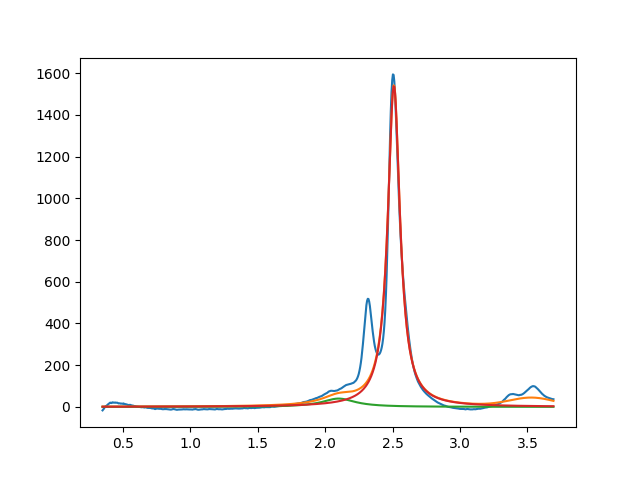

Data behind this chart, as committed beside it:
2.099999999999999645e+00, 3.999998630511256437e+01, 2.999999999999999334e-01, 6.525311959240894929e-11
2.509903723681644383e+00, 1.539449151479498369e+03, 1.094708437235905052e-01, 5.756953018530987168e-26
3.533428757686680743e+00, 3.999999795859085339e+01, 3.910904773182526939e-01, 9.999998688234492672e-01
